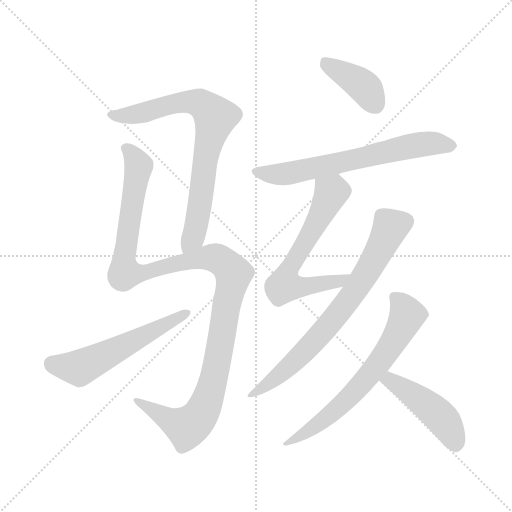
t = 0.00 s
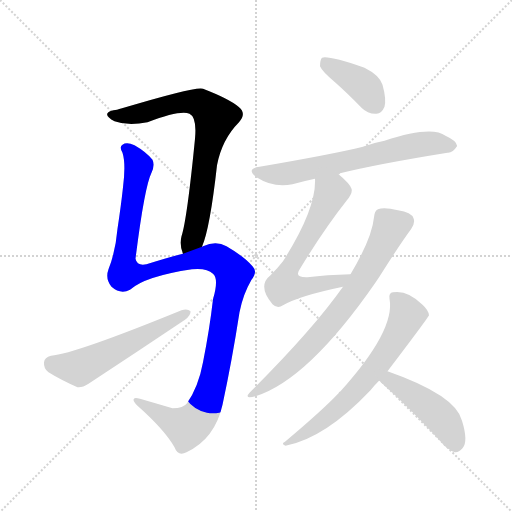
t = 1.55 s
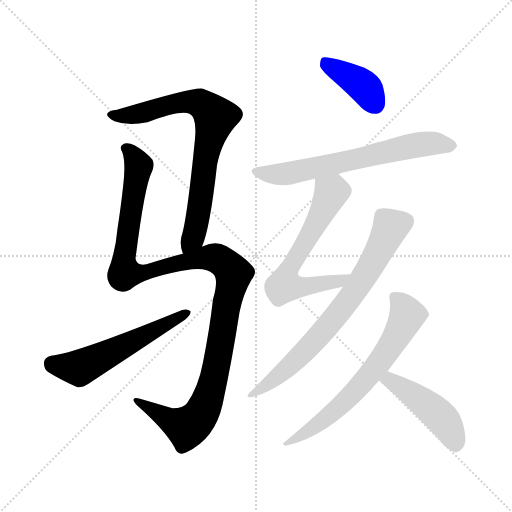
t = 3.09 s
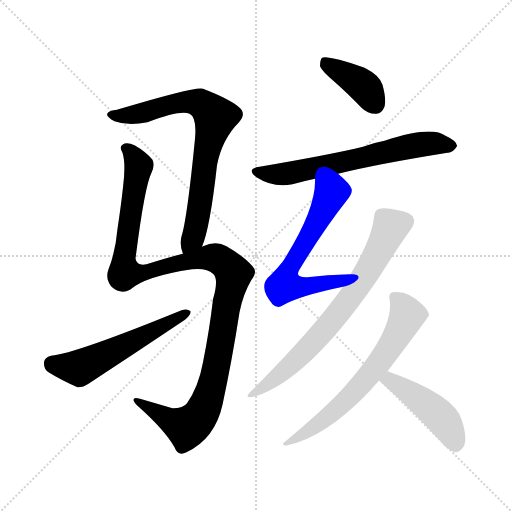
t = 4.64 s
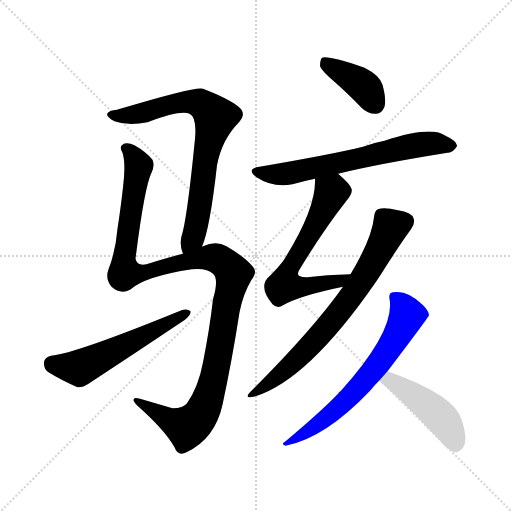
t = 6.18 s
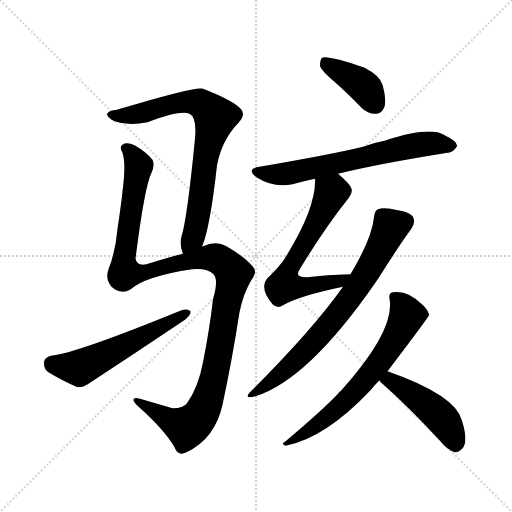
t = 7.73 s

The animated SVG that drew these frames (rendered in a browser with its animation timeline set to each time). Animation: 9 CSS @keyframes rules; one cycle of 7.73 s.

<svg version="1.1" viewBox="0 0 1024 1024" xmlns="http://www.w3.org/2000/svg">
  <g stroke="lightgray" stroke-dasharray="1,1" stroke-width="1" transform="scale(4, 4)">
    <line x1="0" y1="0" x2="256" y2="256"></line>
    <line x1="256" y1="0" x2="0" y2="256"></line>
    <line x1="128" y1="0" x2="128" y2="256"></line>
    <line x1="0" y1="128" x2="256" y2="128"></line>
  </g>
<g transform="scale(1, -1) translate(0, -900)">
   <style type="text/css">
    @keyframes keyframes0 {
      from {
       stroke: blue;
       stroke-dashoffset: 757;
       stroke-width: 128;
       }
       71% {
       animation-timing-function: step-end;
       stroke: blue;
       stroke-dashoffset: 0;
       stroke-width: 128;
       }
       to {
       stroke: black;
       stroke-width: 1024;
       }
       }
       #make-me-a-hanzi-animation-0 {
         animation: keyframes0 0.866048s both;
         animation-delay: 0.000000s;
         animation-timing-function: linear;
       }
    @keyframes keyframes1 {
      from {
       stroke: blue;
       stroke-dashoffset: 1187;
       stroke-width: 128;
       }
       79% {
       animation-timing-function: step-end;
       stroke: blue;
       stroke-dashoffset: 0;
       stroke-width: 128;
       }
       to {
       stroke: black;
       stroke-width: 1024;
       }
       }
       #make-me-a-hanzi-animation-1 {
         animation: keyframes1 1.215983s both;
         animation-delay: 0.866048s;
         animation-timing-function: linear;
       }
    @keyframes keyframes2 {
      from {
       stroke: blue;
       stroke-dashoffset: 554;
       stroke-width: 128;
       }
       64% {
       animation-timing-function: step-end;
       stroke: blue;
       stroke-dashoffset: 0;
       stroke-width: 128;
       }
       to {
       stroke: black;
       stroke-width: 1024;
       }
       }
       #make-me-a-hanzi-animation-2 {
         animation: keyframes2 0.700846s both;
         animation-delay: 2.082031s;
         animation-timing-function: linear;
       }
    @keyframes keyframes3 {
      from {
       stroke: blue;
       stroke-dashoffset: 394;
       stroke-width: 128;
       }
       56% {
       animation-timing-function: step-end;
       stroke: blue;
       stroke-dashoffset: 0;
       stroke-width: 128;
       }
       to {
       stroke: black;
       stroke-width: 1024;
       }
       }
       #make-me-a-hanzi-animation-3 {
         animation: keyframes3 0.570638s both;
         animation-delay: 2.782878s;
         animation-timing-function: linear;
       }
    @keyframes keyframes4 {
      from {
       stroke: blue;
       stroke-dashoffset: 652;
       stroke-width: 128;
       }
       68% {
       animation-timing-function: step-end;
       stroke: blue;
       stroke-dashoffset: 0;
       stroke-width: 128;
       }
       to {
       stroke: black;
       stroke-width: 1024;
       }
       }
       #make-me-a-hanzi-animation-4 {
         animation: keyframes4 0.780599s both;
         animation-delay: 3.353516s;
         animation-timing-function: linear;
       }
    @keyframes keyframes5 {
      from {
       stroke: blue;
       stroke-dashoffset: 625;
       stroke-width: 128;
       }
       67% {
       animation-timing-function: step-end;
       stroke: blue;
       stroke-dashoffset: 0;
       stroke-width: 128;
       }
       to {
       stroke: black;
       stroke-width: 1024;
       }
       }
       #make-me-a-hanzi-animation-5 {
         animation: keyframes5 0.758626s both;
         animation-delay: 4.134115s;
         animation-timing-function: linear;
       }
    @keyframes keyframes6 {
      from {
       stroke: blue;
       stroke-dashoffset: 717;
       stroke-width: 128;
       }
       70% {
       animation-timing-function: step-end;
       stroke: blue;
       stroke-dashoffset: 0;
       stroke-width: 128;
       }
       to {
       stroke: black;
       stroke-width: 1024;
       }
       }
       #make-me-a-hanzi-animation-6 {
         animation: keyframes6 0.833496s both;
         animation-delay: 4.892741s;
         animation-timing-function: linear;
       }
    @keyframes keyframes7 {
      from {
       stroke: blue;
       stroke-dashoffset: 656;
       stroke-width: 128;
       }
       68% {
       animation-timing-function: step-end;
       stroke: blue;
       stroke-dashoffset: 0;
       stroke-width: 128;
       }
       to {
       stroke: black;
       stroke-width: 1024;
       }
       }
       #make-me-a-hanzi-animation-7 {
         animation: keyframes7 0.783854s both;
         animation-delay: 5.726237s;
         animation-timing-function: linear;
       }
    @keyframes keyframes8 {
      from {
       stroke: blue;
       stroke-dashoffset: 458;
       stroke-width: 128;
       }
       60% {
       animation-timing-function: step-end;
       stroke: blue;
       stroke-dashoffset: 0;
       stroke-width: 128;
       }
       to {
       stroke: black;
       stroke-width: 1024;
       }
       }
       #make-me-a-hanzi-animation-8 {
         animation: keyframes8 0.622721s both;
         animation-delay: 6.510091s;
         animation-timing-function: linear;
       }
</style>
<path d="M 404.0 406.5 Q 420.0 443.5 434.0 569.5 Q 444.0 621.5 478.0 655.5 Q 494.0 673.5 477.0 686.5 Q 458.0 702.5 406.0 722.5 Q 394.0 728.5 244.0 683.5 Q 238.0 682.5 234.0 680.5 Q 218.0 679.5 215.0 673.5 Q 211.0 667.5 229.0 657.5 Q 256.0 647.5 295.0 655.5 Q 361.0 680.5 379.0 672.5 Q 394.0 665.5 390.0 622.5 Q 374.0 460.5 363.0 427.5 Q 359.0 411.5 365.0 395.5 Q 365.0 394.5 366.0 392.5 C 374.0 363.5 394.0 378.5 404.0 406.5 Z" fill="lightgray"></path> 
<path d="M 366.0 392.5 Q 341.0 386.5 293.0 371.5 Q 274.0 367.5 271.0 382.5 Q 289.0 526.5 303.0 554.5 Q 310.0 569.5 305.0 580.5 Q 292.0 596.5 269.0 609.5 Q 253.0 616.5 245.0 610.5 Q 238.0 606.5 245.0 594.5 Q 252.0 572.5 246.0 525.5 Q 242.0 488.5 235.0 442.5 Q 231.0 396.5 217.0 361.5 Q 210.0 342.5 223.0 326.5 Q 241.0 310.5 260.0 320.5 Q 290.0 347.5 384.0 361.5 Q 414.0 364.5 426.0 352.5 Q 438.0 342.5 426.0 301.5 Q 419.0 240.5 406.0 175.5 Q 397.0 126.5 374.0 93.5 Q 367.0 83.5 345.0 83.5 Q 311.0 93.5 280.0 102.5 Q 267.0 106.5 267.0 100.5 Q 267.0 96.5 275.0 88.5 Q 330.0 39.5 349.0 5.5 Q 356.0 -13.5 373.0 -4.5 Q 430.0 22.5 445.0 90.5 Q 464.0 178.5 479.0 275.5 Q 486.0 311.5 503.0 340.5 Q 516.0 356.5 505.0 367.5 Q 489.0 386.5 453.0 407.5 Q 432.0 419.5 406.0 407.5 Q 405.0 407.5 404.0 406.5 L 366.0 392.5 Z" fill="lightgray"></path> 
<path d="M 102.0 188.5 Q 89.0 185.5 88.0 175.5 Q 87.0 162.5 97.0 155.5 Q 121.0 140.5 155.0 125.5 Q 165.0 124.5 177.0 132.5 Q 273.0 195.5 370.0 260.5 Q 382.0 269.5 381.0 277.5 Q 375.0 283.5 363.0 279.5 Q 150.0 192.5 102.0 188.5 Z" fill="lightgray"></path> 
<path d="M 670.0 735.5 Q 695.0 713.5 723.0 684.5 Q 736.0 671.5 753.0 672.5 Q 763.0 672.5 769.0 686.5 Q 773.0 701.5 765.0 730.5 Q 759.0 749.5 729.0 764.5 Q 656.0 789.5 644.0 784.5 Q 640.0 780.5 640.0 767.5 Q 644.0 757.5 670.0 735.5 Z" fill="lightgray"></path> 
<path d="M 676.0 552.5 Q 752.0 571.5 895.0 594.5 Q 905.0 593.5 914.0 607.5 Q 915.0 617.5 891.0 628.5 Q 863.0 649.5 769.0 618.5 Q 747.0 614.5 726.0 606.5 Q 665.0 591.5 519.0 566.5 Q 491.0 562.5 513.0 545.5 Q 547.0 523.5 585.0 531.5 Q 606.0 537.5 630.0 542.5 L 676.0 552.5 Z" fill="lightgray"></path> 
<path d="M 701.0 351.5 Q 653.0 350.5 615.0 345.5 Q 587.0 344.5 600.0 362.5 Q 648.0 441.5 693.0 498.5 Q 706.0 514.5 703.0 522.5 Q 700.0 532.5 676.0 552.5 C 653.0 572.5 630.0 572.5 630.0 542.5 Q 633.0 482.5 566.0 377.5 Q 556.0 364.5 541.0 349.5 Q 514.0 328.5 545.0 291.5 Q 555.0 281.5 566.0 289.5 Q 599.0 308.5 686.0 326.5 C 715.0 332.5 731.0 352.5 701.0 351.5 Z" fill="lightgray"></path> 
<path d="M 686.0 326.5 Q 626.0 241.5 503.0 118.5 Q 484.0 100.5 511.0 107.5 Q 616.0 140.5 750.0 333.5 Q 759.0 346.5 767.0 359.5 Q 804.0 417.5 822.0 441.5 Q 831.0 454.5 827.0 463.5 Q 823.0 475.5 796.0 479.5 Q 768.0 486.5 756.0 481.5 Q 749.0 478.5 748.0 465.5 Q 744.0 423.5 701.0 351.5 L 686.0 326.5 Z" fill="lightgray"></path> 
<path d="M 775.0 157.5 Q 857.0 265.5 858.0 269.5 Q 857.0 279.5 845.0 290.5 Q 815.0 320.5 786.0 315.5 Q 777.0 314.5 779.0 302.5 Q 791.0 239.5 681.0 117.5 Q 678.0 116.5 677.0 113.5 Q 646.0 80.5 570.0 16.5 Q 561.0 12.5 571.0 8.5 Q 650.0 23.5 741.0 119.5 Q 748.0 128.5 759.0 139.5 L 775.0 157.5 Z" fill="lightgray"></path> 
<path d="M 759.0 139.5 Q 760.0 136.5 765.0 132.5 Q 817.0 86.5 880.0 18.5 Q 895.0 -0.5 910.0 -4.5 Q 917.0 -5.5 925.0 3.5 Q 937.0 16.5 924.0 58.5 Q 912.0 109.5 775.0 157.5 C 747.0 167.5 740.0 163.5 759.0 139.5 Z" fill="lightgray"></path> 
      <clipPath id="make-me-a-hanzi-clip-0">
      <path d="M 404.0 406.5 Q 420.0 443.5 434.0 569.5 Q 444.0 621.5 478.0 655.5 Q 494.0 673.5 477.0 686.5 Q 458.0 702.5 406.0 722.5 Q 394.0 728.5 244.0 683.5 Q 238.0 682.5 234.0 680.5 Q 218.0 679.5 215.0 673.5 Q 211.0 667.5 229.0 657.5 Q 256.0 647.5 295.0 655.5 Q 361.0 680.5 379.0 672.5 Q 394.0 665.5 390.0 622.5 Q 374.0 460.5 363.0 427.5 Q 359.0 411.5 365.0 395.5 Q 365.0 394.5 366.0 392.5 C 374.0 363.5 394.0 378.5 404.0 406.5 Z" fill="lightgray"></path>
      </clipPath>
      <path clip-path="url(#make-me-a-hanzi-clip-0)" d="M 222.0 671.5 L 271.0 671.5 L 348.0 693.5 L 389.0 696.5 L 405.0 691.5 L 431.0 665.5 L 415.0 607.5 L 392.0 444.5 L 372.0 396.5 " fill="none" id="make-me-a-hanzi-animation-0" stroke-dasharray="629 1258" stroke-linecap="round"></path>

      <clipPath id="make-me-a-hanzi-clip-1">
      <path d="M 366.0 392.5 Q 341.0 386.5 293.0 371.5 Q 274.0 367.5 271.0 382.5 Q 289.0 526.5 303.0 554.5 Q 310.0 569.5 305.0 580.5 Q 292.0 596.5 269.0 609.5 Q 253.0 616.5 245.0 610.5 Q 238.0 606.5 245.0 594.5 Q 252.0 572.5 246.0 525.5 Q 242.0 488.5 235.0 442.5 Q 231.0 396.5 217.0 361.5 Q 210.0 342.5 223.0 326.5 Q 241.0 310.5 260.0 320.5 Q 290.0 347.5 384.0 361.5 Q 414.0 364.5 426.0 352.5 Q 438.0 342.5 426.0 301.5 Q 419.0 240.5 406.0 175.5 Q 397.0 126.5 374.0 93.5 Q 367.0 83.5 345.0 83.5 Q 311.0 93.5 280.0 102.5 Q 267.0 106.5 267.0 100.5 Q 267.0 96.5 275.0 88.5 Q 330.0 39.5 349.0 5.5 Q 356.0 -13.5 373.0 -4.5 Q 430.0 22.5 445.0 90.5 Q 464.0 178.5 479.0 275.5 Q 486.0 311.5 503.0 340.5 Q 516.0 356.5 505.0 367.5 Q 489.0 386.5 453.0 407.5 Q 432.0 419.5 406.0 407.5 Q 405.0 407.5 404.0 406.5 L 366.0 392.5 Z" fill="lightgray"></path>
      </clipPath>
      <path clip-path="url(#make-me-a-hanzi-clip-1)" d="M 252.0 602.5 L 266.0 589.5 L 277.0 566.5 L 248.0 387.5 L 250.0 354.5 L 287.0 354.5 L 422.0 385.5 L 444.0 377.5 L 467.0 352.5 L 425.0 133.5 L 400.0 68.5 L 373.0 45.5 L 274.0 96.5 " fill="none" id="make-me-a-hanzi-animation-1" stroke-dasharray="1059 2118" stroke-linecap="round"></path>

      <clipPath id="make-me-a-hanzi-clip-2">
      <path d="M 102.0 188.5 Q 89.0 185.5 88.0 175.5 Q 87.0 162.5 97.0 155.5 Q 121.0 140.5 155.0 125.5 Q 165.0 124.5 177.0 132.5 Q 273.0 195.5 370.0 260.5 Q 382.0 269.5 381.0 277.5 Q 375.0 283.5 363.0 279.5 Q 150.0 192.5 102.0 188.5 Z" fill="lightgray"></path>
      </clipPath>
      <path clip-path="url(#make-me-a-hanzi-clip-2)" d="M 103.0 173.5 L 164.0 166.5 L 375.0 274.5 " fill="none" id="make-me-a-hanzi-animation-2" stroke-dasharray="426 852" stroke-linecap="round"></path>

      <clipPath id="make-me-a-hanzi-clip-3">
      <path d="M 670.0 735.5 Q 695.0 713.5 723.0 684.5 Q 736.0 671.5 753.0 672.5 Q 763.0 672.5 769.0 686.5 Q 773.0 701.5 765.0 730.5 Q 759.0 749.5 729.0 764.5 Q 656.0 789.5 644.0 784.5 Q 640.0 780.5 640.0 767.5 Q 644.0 757.5 670.0 735.5 Z" fill="lightgray"></path>
      </clipPath>
      <path clip-path="url(#make-me-a-hanzi-clip-3)" d="M 648.0 778.5 L 720.0 733.5 L 751.0 690.5 " fill="none" id="make-me-a-hanzi-animation-3" stroke-dasharray="266 532" stroke-linecap="round"></path>

      <clipPath id="make-me-a-hanzi-clip-4">
      <path d="M 676.0 552.5 Q 752.0 571.5 895.0 594.5 Q 905.0 593.5 914.0 607.5 Q 915.0 617.5 891.0 628.5 Q 863.0 649.5 769.0 618.5 Q 747.0 614.5 726.0 606.5 Q 665.0 591.5 519.0 566.5 Q 491.0 562.5 513.0 545.5 Q 547.0 523.5 585.0 531.5 Q 606.0 537.5 630.0 542.5 L 676.0 552.5 Z" fill="lightgray"></path>
      </clipPath>
      <path clip-path="url(#make-me-a-hanzi-clip-4)" d="M 514.0 556.5 L 540.0 551.5 L 586.0 554.5 L 841.0 610.5 L 903.0 608.5 " fill="none" id="make-me-a-hanzi-animation-4" stroke-dasharray="524 1048" stroke-linecap="round"></path>

      <clipPath id="make-me-a-hanzi-clip-5">
      <path d="M 701.0 351.5 Q 653.0 350.5 615.0 345.5 Q 587.0 344.5 600.0 362.5 Q 648.0 441.5 693.0 498.5 Q 706.0 514.5 703.0 522.5 Q 700.0 532.5 676.0 552.5 C 653.0 572.5 630.0 572.5 630.0 542.5 Q 633.0 482.5 566.0 377.5 Q 556.0 364.5 541.0 349.5 Q 514.0 328.5 545.0 291.5 Q 555.0 281.5 566.0 289.5 Q 599.0 308.5 686.0 326.5 C 715.0 332.5 731.0 352.5 701.0 351.5 Z" fill="lightgray"></path>
      </clipPath>
      <path clip-path="url(#make-me-a-hanzi-clip-5)" d="M 639.0 537.5 L 663.0 514.5 L 586.0 376.5 L 569.0 329.5 L 616.0 326.5 L 673.0 335.5 L 693.0 347.5 " fill="none" id="make-me-a-hanzi-animation-5" stroke-dasharray="497 994" stroke-linecap="round"></path>

      <clipPath id="make-me-a-hanzi-clip-6">
      <path d="M 686.0 326.5 Q 626.0 241.5 503.0 118.5 Q 484.0 100.5 511.0 107.5 Q 616.0 140.5 750.0 333.5 Q 759.0 346.5 767.0 359.5 Q 804.0 417.5 822.0 441.5 Q 831.0 454.5 827.0 463.5 Q 823.0 475.5 796.0 479.5 Q 768.0 486.5 756.0 481.5 Q 749.0 478.5 748.0 465.5 Q 744.0 423.5 701.0 351.5 L 686.0 326.5 Z" fill="lightgray"></path>
      </clipPath>
      <path clip-path="url(#make-me-a-hanzi-clip-6)" d="M 811.0 457.5 L 781.0 446.5 L 724.0 338.5 L 630.0 218.5 L 568.0 157.5 L 513.0 117.5 " fill="none" id="make-me-a-hanzi-animation-6" stroke-dasharray="589 1178" stroke-linecap="round"></path>

      <clipPath id="make-me-a-hanzi-clip-7">
      <path d="M 775.0 157.5 Q 857.0 265.5 858.0 269.5 Q 857.0 279.5 845.0 290.5 Q 815.0 320.5 786.0 315.5 Q 777.0 314.5 779.0 302.5 Q 791.0 239.5 681.0 117.5 Q 678.0 116.5 677.0 113.5 Q 646.0 80.5 570.0 16.5 Q 561.0 12.5 571.0 8.5 Q 650.0 23.5 741.0 119.5 Q 748.0 128.5 759.0 139.5 L 775.0 157.5 Z" fill="lightgray"></path>
      </clipPath>
      <path clip-path="url(#make-me-a-hanzi-clip-7)" d="M 792.0 303.5 L 815.0 269.5 L 766.0 182.5 L 694.0 99.5 L 632.0 48.5 L 587.0 19.5 L 579.0 20.5 L 576.0 13.5 " fill="none" id="make-me-a-hanzi-animation-7" stroke-dasharray="528 1056" stroke-linecap="round"></path>

      <clipPath id="make-me-a-hanzi-clip-8">
      <path d="M 759.0 139.5 Q 760.0 136.5 765.0 132.5 Q 817.0 86.5 880.0 18.5 Q 895.0 -0.5 910.0 -4.5 Q 917.0 -5.5 925.0 3.5 Q 937.0 16.5 924.0 58.5 Q 912.0 109.5 775.0 157.5 C 747.0 167.5 740.0 163.5 759.0 139.5 Z" fill="lightgray"></path>
      </clipPath>
      <path clip-path="url(#make-me-a-hanzi-clip-8)" d="M 767.0 140.5 L 782.0 139.5 L 800.0 128.5 L 868.0 78.5 L 899.0 41.5 L 911.0 10.5 " fill="none" id="make-me-a-hanzi-animation-8" stroke-dasharray="330 660" stroke-linecap="round"></path>

</g>
</svg>
